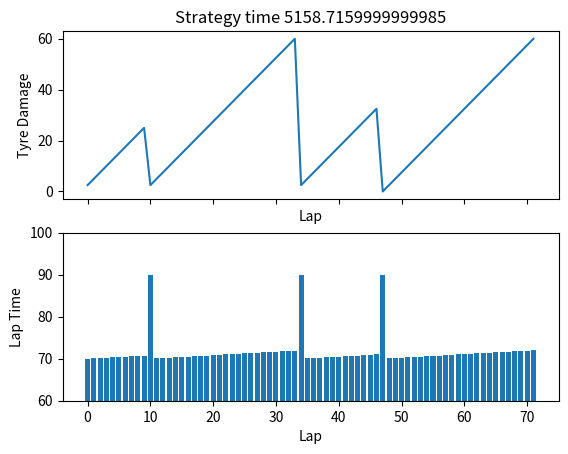

Write the Python code that produced this figure.
import copy
import random
import matplotlib.pyplot as plt
from tqdm import tqdm


def evaluate_pitting_strategy_plot(
    strategy,
    number_laps,
    target_lap_time,
    target_lap_tyre_damage,
    target_lap_tyre_damage_time,
    pit_delta_time,
):
    total_race_list = []
    accumulated_tyre_damage_list = []
    total_race_time = 0
    accumulated_tyre_damage = 0

    # Initial stint from lap 0 to the first pit stop
    lap_end = strategy["pit_lap"][0]
    for lap in range(lap_end):
        total_race_time += target_lap_time + (target_lap_tyre_damage_time * lap)
        accumulated_tyre_damage += target_lap_tyre_damage
        total_race_list.append(target_lap_time + (target_lap_tyre_damage_time * (lap)))
        accumulated_tyre_damage_list.append(accumulated_tyre_damage)
        if accumulated_tyre_damage > 100:
            return float("inf")  # Invalid strategy if tyre damage exceeds 100%

    for i in range(len(strategy["pit_lap"]) - 1):
        lap_start = strategy["pit_lap"][i]
        lap_end = strategy["pit_lap"][i + 1]

        total_race_time += target_lap_time + pit_delta_time
        accumulated_tyre_damage = target_lap_tyre_damage
        total_race_list.append(target_lap_time + pit_delta_time)
        accumulated_tyre_damage_list.append(accumulated_tyre_damage)

        if accumulated_tyre_damage > 100:
            return float("inf")

        for lap in range(lap_start + 1, lap_end):
            total_race_time += target_lap_time + (
                target_lap_tyre_damage_time * (lap - lap_start)
            )
            accumulated_tyre_damage += target_lap_tyre_damage
            total_race_list.append(
                target_lap_time + (target_lap_tyre_damage_time * (lap - lap_start))
            )
            accumulated_tyre_damage_list.append(accumulated_tyre_damage)

            if accumulated_tyre_damage > 100:
                return float("inf")

    lap_start = strategy["pit_lap"][-1]

    # Set the lap time for the first lap of the final stint
    total_race_time += target_lap_time + pit_delta_time
    accumulated_tyre_damage = 0
    total_race_list.append(target_lap_time + pit_delta_time)
    accumulated_tyre_damage_list.append(accumulated_tyre_damage)

    if accumulated_tyre_damage > 100:
        return float("inf")  # Invalid strategy if tyre damage exceeds 100%

    # Add the remaining laps in the final stint
    for lap in range(lap_start + 1, number_laps):
        total_race_time += target_lap_time + (
            target_lap_tyre_damage_time * (lap - lap_start)
        )
        accumulated_tyre_damage += target_lap_tyre_damage
        total_race_list.append(
            target_lap_time + (target_lap_tyre_damage_time * (lap - lap_start))
        )
        accumulated_tyre_damage_list.append(accumulated_tyre_damage)

        if accumulated_tyre_damage > 100:
            return float("inf")  # Invalid strategy if tyre damage exceeds 100%

    fig, (ax1, ax2) = plt.subplots(2, 1, sharex=True)
    ax1.plot(accumulated_tyre_damage_list)
    ax1.set_xlabel("Lap")
    ax1.set_ylabel("Tyre Damage")

    ax2.bar([i for i in range(len(total_race_list))], total_race_list)
    ax2.set_xlabel("Lap")
    ax2.set_ylabel("Lap Time")
    ax2.set_ylim(60, 100)

    ax1.set_title(f"Strategy time {total_race_time}")
    plt.show()


def evaluate_pitting_strategy(
    strategy,
    number_laps,
    target_lap_time,
    target_lap_tyre_damage,
    target_lap_tyre_damage_time,
    pit_delta_time,
):
    total_race_time = 0
    accumulated_tyre_damage = 0

    lap_end = strategy["pit_lap"][0]
    for lap in range(lap_end):
        total_race_time += target_lap_time + (target_lap_tyre_damage_time * lap)
        accumulated_tyre_damage += target_lap_tyre_damage
        if accumulated_tyre_damage > 100:
            return float("inf")  # Invalid strategy if tyre damage exceeds 100%

    total_race_time += pit_delta_time

    # Remaining stints between pit stops
    for i in range(len(strategy["pit_lap"]) - 1):
        lap_start = strategy["pit_lap"][i]
        lap_end = strategy["pit_lap"][i + 1]

        total_race_time += target_lap_time
        accumulated_tyre_damage = target_lap_tyre_damage
        if accumulated_tyre_damage > 100:
            return float("inf")

        for lap in range(lap_start + 1, lap_end):
            total_race_time += target_lap_time + (
                target_lap_tyre_damage_time * (lap - lap_start)
            )
            accumulated_tyre_damage += target_lap_tyre_damage
            if accumulated_tyre_damage > 100:
                return float("inf")

        total_race_time += pit_delta_time

    # Add final segment after last pit stop
    lap_start = strategy["pit_lap"][-1]

    # Set the lap time for the first lap of the final stint
    total_race_time += target_lap_time
    accumulated_tyre_damage = target_lap_tyre_damage
    if accumulated_tyre_damage > 100:
        return float("inf")  # Invalid strategy if tyre damage exceeds 100%

    # Add the remaining laps in the final stint
    for lap in range(lap_start + 1, number_laps):
        total_race_time += target_lap_time + (
            target_lap_tyre_damage_time * (lap - lap_start)
        )
        accumulated_tyre_damage += target_lap_tyre_damage
        if accumulated_tyre_damage > 100:
            return float("inf")  # Invalid strategy if tyre damage exceeds 100%

    return total_race_time


def generate_neighbor(strategy, number_laps):
    new_strategy = copy.deepcopy(strategy)

    operation = random.choice(["add", "delete", "adjust"])

    if operation == "add":
        new_pit_lap = random.randint(1, number_laps)
        new_strategy["pit_lap"].append(new_pit_lap)

    elif operation == "delete" and len(new_strategy["pit_lap"]) > 1:
        index_to_delete = random.randint(0, len(new_strategy["pit_lap"]) - 1)
        new_strategy["pit_lap"].pop(index_to_delete)

    elif operation == "adjust":
        index_to_adjust = random.randint(0, len(new_strategy["pit_lap"]) - 1)
        new_strategy["pit_lap"][index_to_adjust] += random.choice([-1, 1])
        # Ensure the adjusted lap is within valid range
        new_strategy["pit_lap"][index_to_adjust] = max(
            1, min(number_laps, new_strategy["pit_lap"][index_to_adjust])
        )
    new_strategy["pit_lap"].sort()
    new_strategy["pit_lap"] = list(set(new_strategy["pit_lap"]))

    return new_strategy


# Hill Climbing Example
def hill_climbing(
    initial_strategy,
    number_laps,
    target_lap_time,
    target_lap_tyre_damage,
    target_lap_tyre_damage_time,
    pit_delta_time,
    iterations,
):
    current_strategy = initial_strategy
    current_score = evaluate_pitting_strategy(
        current_strategy,
        number_laps,
        target_lap_time,
        target_lap_tyre_damage,
        target_lap_tyre_damage_time,
        pit_delta_time,
    )

    for _ in tqdm(range(iterations)):
        # Generate a neighboring strategy
        new_strategy = generate_neighbor(current_strategy, number_laps)
        new_score = evaluate_pitting_strategy(
            new_strategy,
            number_laps,
            target_lap_time,
            target_lap_tyre_damage,
            target_lap_tyre_damage_time,
            pit_delta_time,
        )

        if new_score < current_score:
            current_strategy, current_score = new_strategy, new_score
            print(
                f"New better strategy found: {current_strategy} with score {current_score}"
            )

    return current_strategy, current_score


# Initial strategy
initial_strategy = {"pit_lap": [10, 46]}  # Example lap numbers for pit stops
target_lap_time = 70
target_lap_tyre_damage = 2.5
target_lap_tyre_damage_time = 0.084
number_laps = 72
pit_delta_time = 20

# Run the hill climbing search
best_strategy, best_score = hill_climbing(
    initial_strategy,
    number_laps,
    target_lap_time,
    target_lap_tyre_damage,
    target_lap_tyre_damage_time,
    pit_delta_time,
    1000000,
)
evaluate_pitting_strategy_plot(
    best_strategy,
    number_laps,
    target_lap_time,
    target_lap_tyre_damage,
    target_lap_tyre_damage_time,
    pit_delta_time,
)
print("Best strategy found:", best_strategy)
print("Best score:", best_score)
